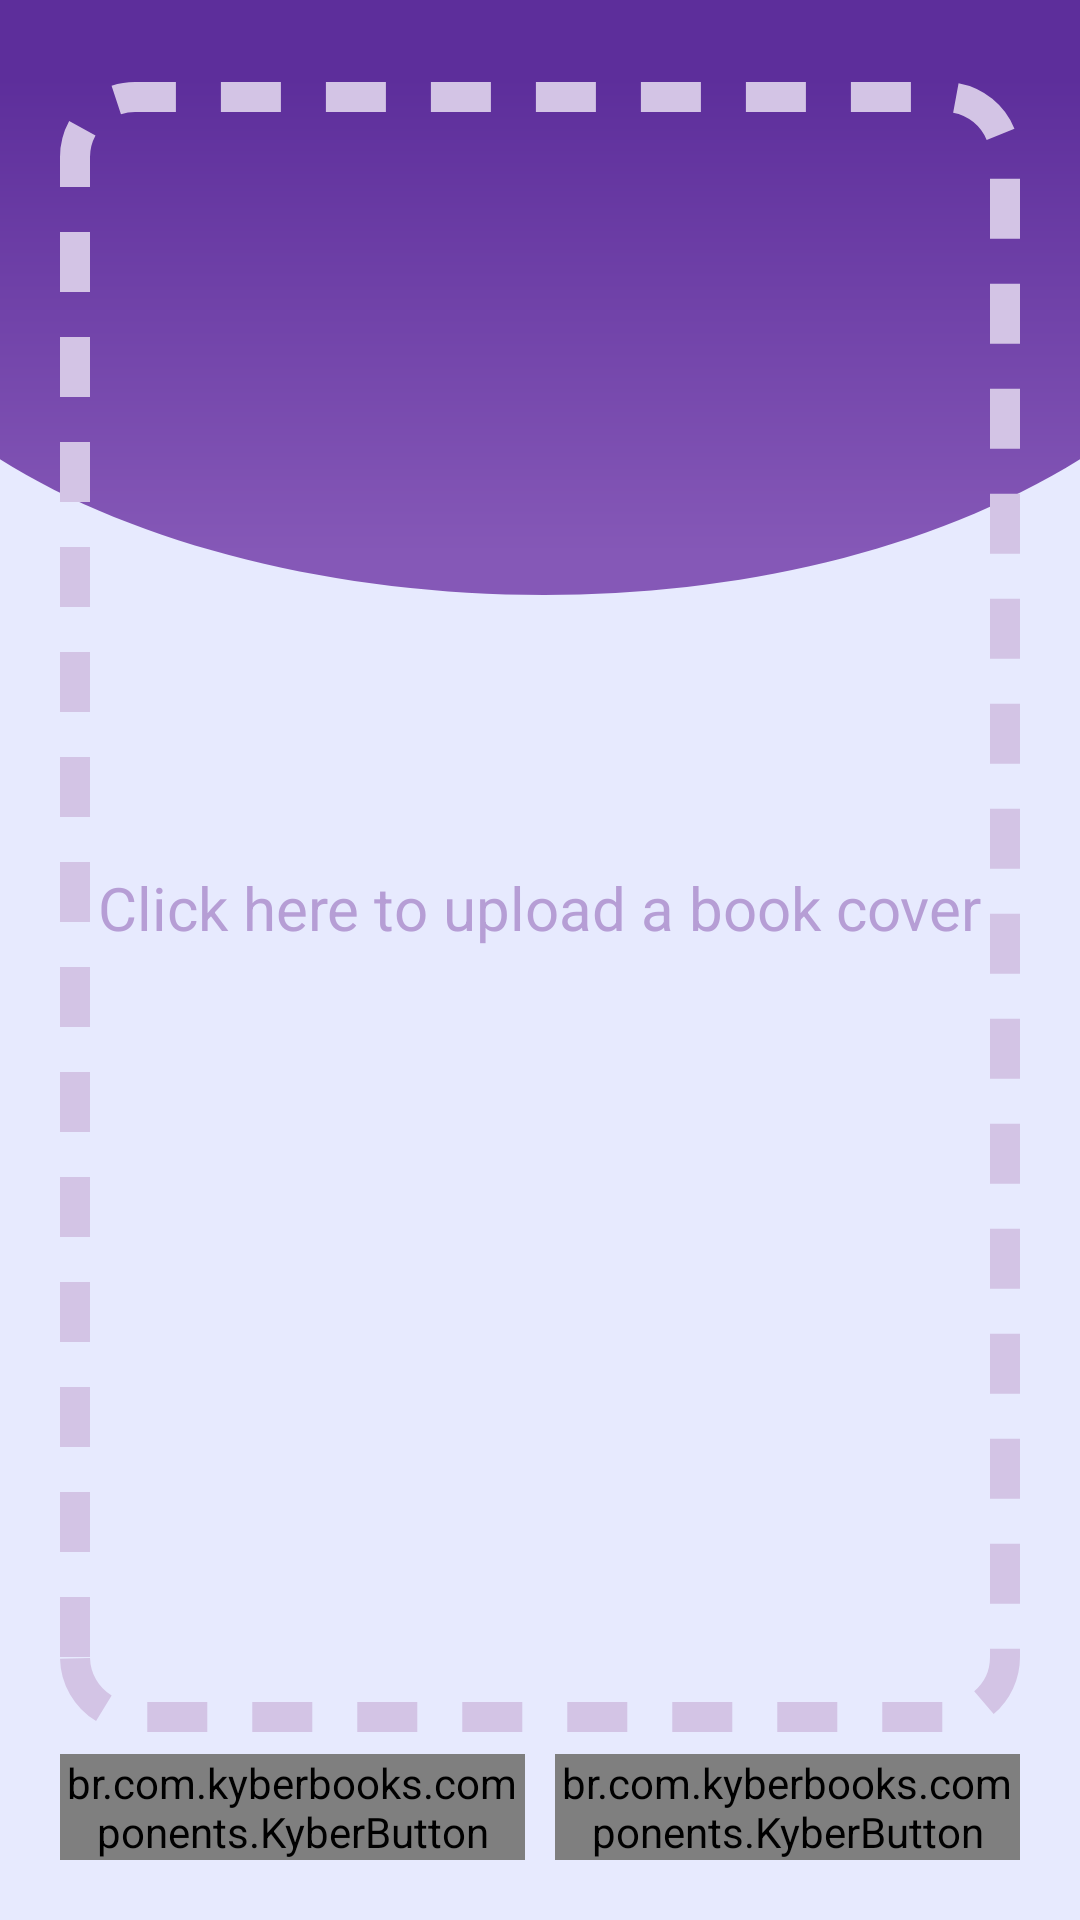

Reconstruct the res/layout file that produces this screen, plus the resources it refers to.
<!-- AndroidManifest.xml: application theme Theme.KyberBooks -->
<!-- res/layout/fragment_register_cover.xml -->
<?xml version="1.0" encoding="utf-8"?>
<androidx.constraintlayout.widget.ConstraintLayout xmlns:android="http://schemas.android.com/apk/res/android"
    xmlns:app="http://schemas.android.com/apk/res-auto"
    xmlns:tools="http://schemas.android.com/tools"
    android:layout_width="match_parent"
    android:layout_height="match_parent"
    android:padding="20dp"
    tools:context=".ui.registerbook.fragments.RegisterBookIsbnFragment">

    <com.google.android.material.imageview.ShapeableImageView
        android:id="@+id/img_book_cover"
        android:layout_width="match_parent"
        android:layout_height="550dp"
        android:background="@drawable/bg_box_white_20_dash"
        android:scaleType="fitXY"
        app:layout_constraintBottom_toTopOf="@id/btn_back"
        app:layout_constraintTop_toTopOf="parent"
        app:shapeAppearanceOverlay="@style/radiusImageView" />

    <br.com.kyberbooks.components.KyberButton
        android:id="@+id/btn_next"
        android:layout_width="0dp"
        android:layout_height="wrap_content"
        android:layout_marginStart="5dp"
        android:text="@string/btn_next"
        app:layout_constraintBottom_toBottomOf="parent"
        app:layout_constraintLeft_toRightOf="@id/btn_back"
        app:layout_constraintRight_toRightOf="parent" />

    <TextView
        android:id="@+id/txt_click_here"
        android:layout_width="wrap_content"
        android:layout_height="wrap_content"
        android:text="@string/resgiter_book_cover_txt_upload"
        android:textColor="@color/purple_200"
        android:textSize="@dimen/h6"
        app:layout_constraintBottom_toBottomOf="@id/img_book_cover"
        app:layout_constraintLeft_toLeftOf="@id/img_book_cover"
        app:layout_constraintRight_toRightOf="@id/img_book_cover"
        app:layout_constraintTop_toTopOf="@id/img_book_cover" />

    <br.com.kyberbooks.components.KyberButton
        android:id="@+id/btn_back"
        android:layout_width="0dp"
        android:layout_height="wrap_content"
        android:layout_marginEnd="5dp"
        android:text="@string/btn_back"
        app:buttonType="outlined"
        app:layout_constraintBottom_toBottomOf="parent"
        app:layout_constraintLeft_toLeftOf="parent"
        app:layout_constraintRight_toLeftOf="@id/btn_next" />

</androidx.constraintlayout.widget.ConstraintLayout>
<!-- resources referenced by this layout -->
<resources>
  <color name="purple_200">#B69ED5</color>
  <dimen name="h6">20sp</dimen>
  <!-- drawable bg_box_white_20_dash (drawable) -->
  <?xml version="1.0" encoding="utf-8"?>
  <shape xmlns:android="http://schemas.android.com/apk/res/android"
      android:shape="rectangle">
  
      <solid android:color="@color/transparent" />
      <stroke
          android:width="10dp"
          android:color="@color/purple_100"
          android:dashWidth="20dp"
          android:dashGap="15dp" />
      <corners android:radius="20dp" />
  </shape>
  <string name="btn_back">Back</string>
  <string name="btn_next">Next</string>
  <string name="resgiter_book_cover_txt_upload">Click here to upload a book cover</string>
  <style name="radiusImageView">
          <item name="cornerFamily">rounded</item>
          <item name="cornerSize">8dp</item>
          <item name="color">@color/base_white</item>
      </style>
  <style name="Theme.KyberBooks" parent="Theme.MaterialComponents.Light.NoActionBar">
          
          <item name="colorPrimary">@color/purple_700</item>
          <item name="colorPrimaryVariant">@color/purple_900</item>
          <item name="colorOnPrimary">@color/base_white</item>
          
          <item name="colorSecondary">@color/teal_200</item>
          <item name="colorSecondaryVariant">@color/teal_700</item>
          <item name="colorOnSecondary">@color/base_black</item>
          
          <item name="android:statusBarColor" tools:targetApi="l">?attr/colorPrimary</item>
          
          <item name="fontFamily">@font/poppins</item>
          <item name="android:textColor">@color/black_75</item>
          <item name="android:windowBackground">@drawable/bg_kyber_books</item>
      </style>
  <color name="transparent">#00FFFFFF</color>
  <color name="purple_100">#D3C4E5</color>
  <color name="base_white">#FFFFFFFF</color>
  <color name="purple_700">#5D2E9B</color>
  <color name="purple_900">#411C83</color>
  <color name="teal_200">#FF03DAC5</color>
  <color name="teal_700">#FF018786</color>
  <color name="base_black">#FF000000</color>
  <color name="black_75">#C0000000</color>
  <!-- drawable bg_kyber_books (drawable) -->
  <vector xmlns:android="http://schemas.android.com/apk/res/android"
      xmlns:aapt="http://schemas.android.com/aapt"
      android:width="902dp"
      android:height="1476dp"
      android:viewportWidth="902"
      android:viewportHeight="1476">
    <path
        android:pathData="M0,155h902v1321h-902z"
        android:fillColor="#E7EAFE"/>
    <path
        android:pathData="M902,0V353.1C638.5,503 220.5,481 0,353.1V0H902Z">
      <aapt:attr name="android:fillColor">
        <gradient
            android:startY="0"
            android:startX="0"
            android:endY="441.823"
            android:endX="0"
            android:type="linear">
          <item android:offset="0.135417" android:color="#FF5D2E9B"/>
          <item android:offset="0.963542" android:color="#FF8558B7"/>
        </gradient>
      </aapt:attr>
    </path>
  </vector>
</resources>
